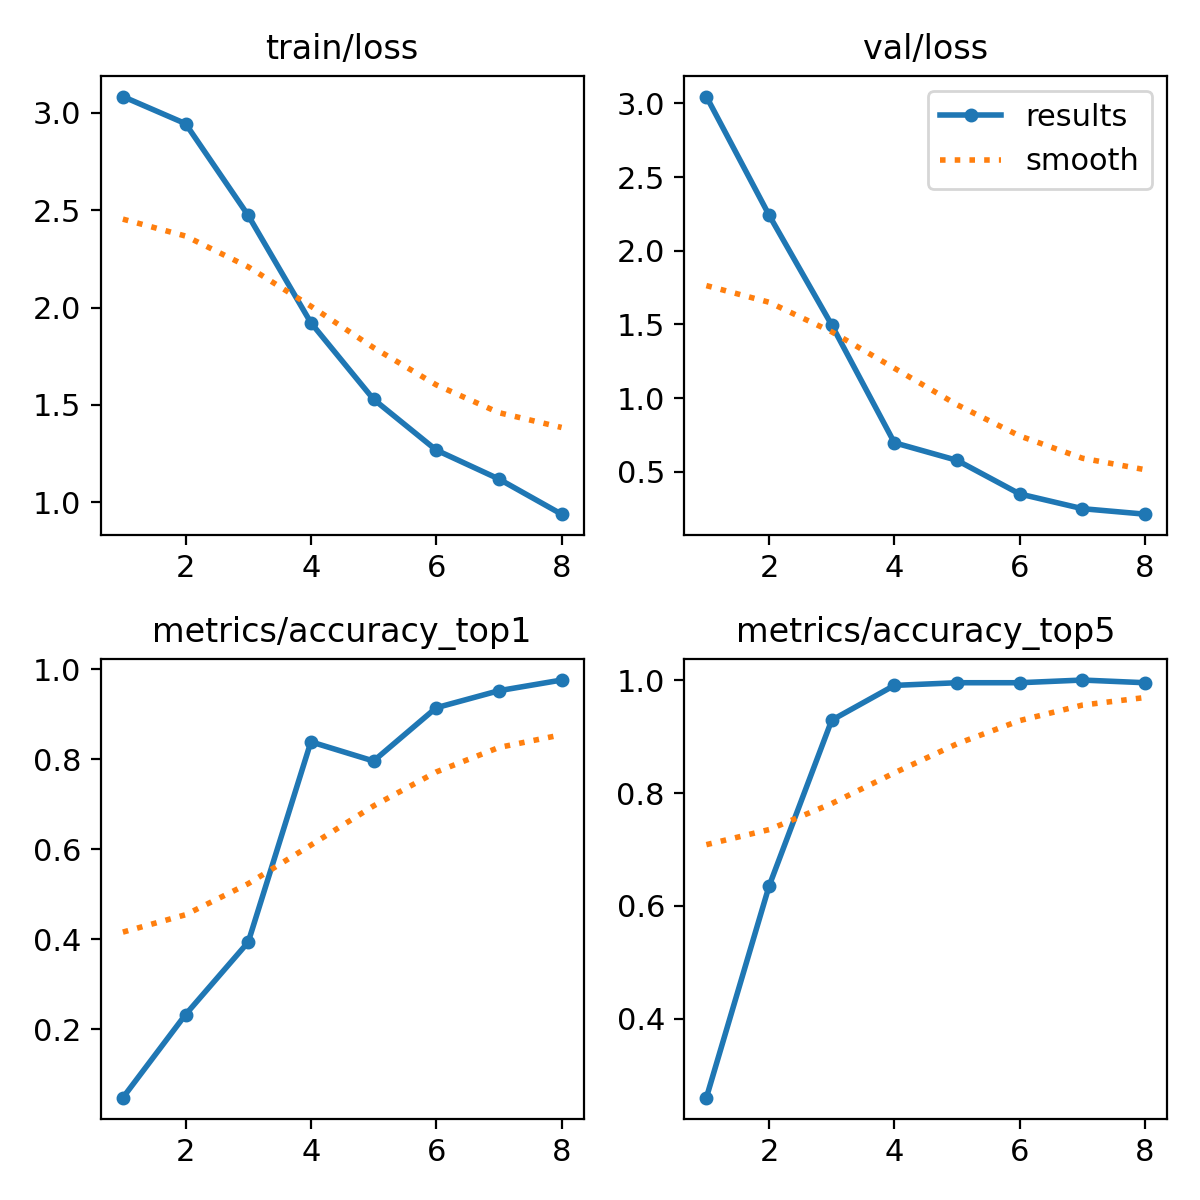

Source data for this figure (header and first rows):
epoch, time, train/loss, metrics/accuracy_top1, metrics/accuracy_top5, val/loss, lr/pg0, lr/pg1, lr/pg2
1, 172.7, 3.083, 0.04739, 0.2607, 3.046, 0.0002354, 0.0002354, 0.0002354
2, 314.8, 2.944, 0.2322, 0.6351, 2.242, 0.0004148, 0.0004148, 0.0004148
3, 475.7, 2.473, 0.3934, 0.9289, 1.497, 0.0005353, 0.0005353, 0.0005353
4, 614.5, 1.922, 0.8389, 0.9905, 0.6977, 0.0004489, 0.0004489, 0.0004489
5, 739.4, 1.529, 0.7962, 0.9953, 0.5783, 0.0003606, 0.0003606, 0.0003606
6, 940.3, 1.269, 0.9147, 0.9953, 0.3504, 0.0002722, 0.0002722, 0.0002722
7, 1208, 1.12, 0.9526, 1, 0.2505, 0.0001839, 0.0001839, 0.0001839
8, 1455, 0.9398, 0.9763, 0.9953, 0.2132, 9.54975e-05, 9.54975e-05, 9.54975e-05
